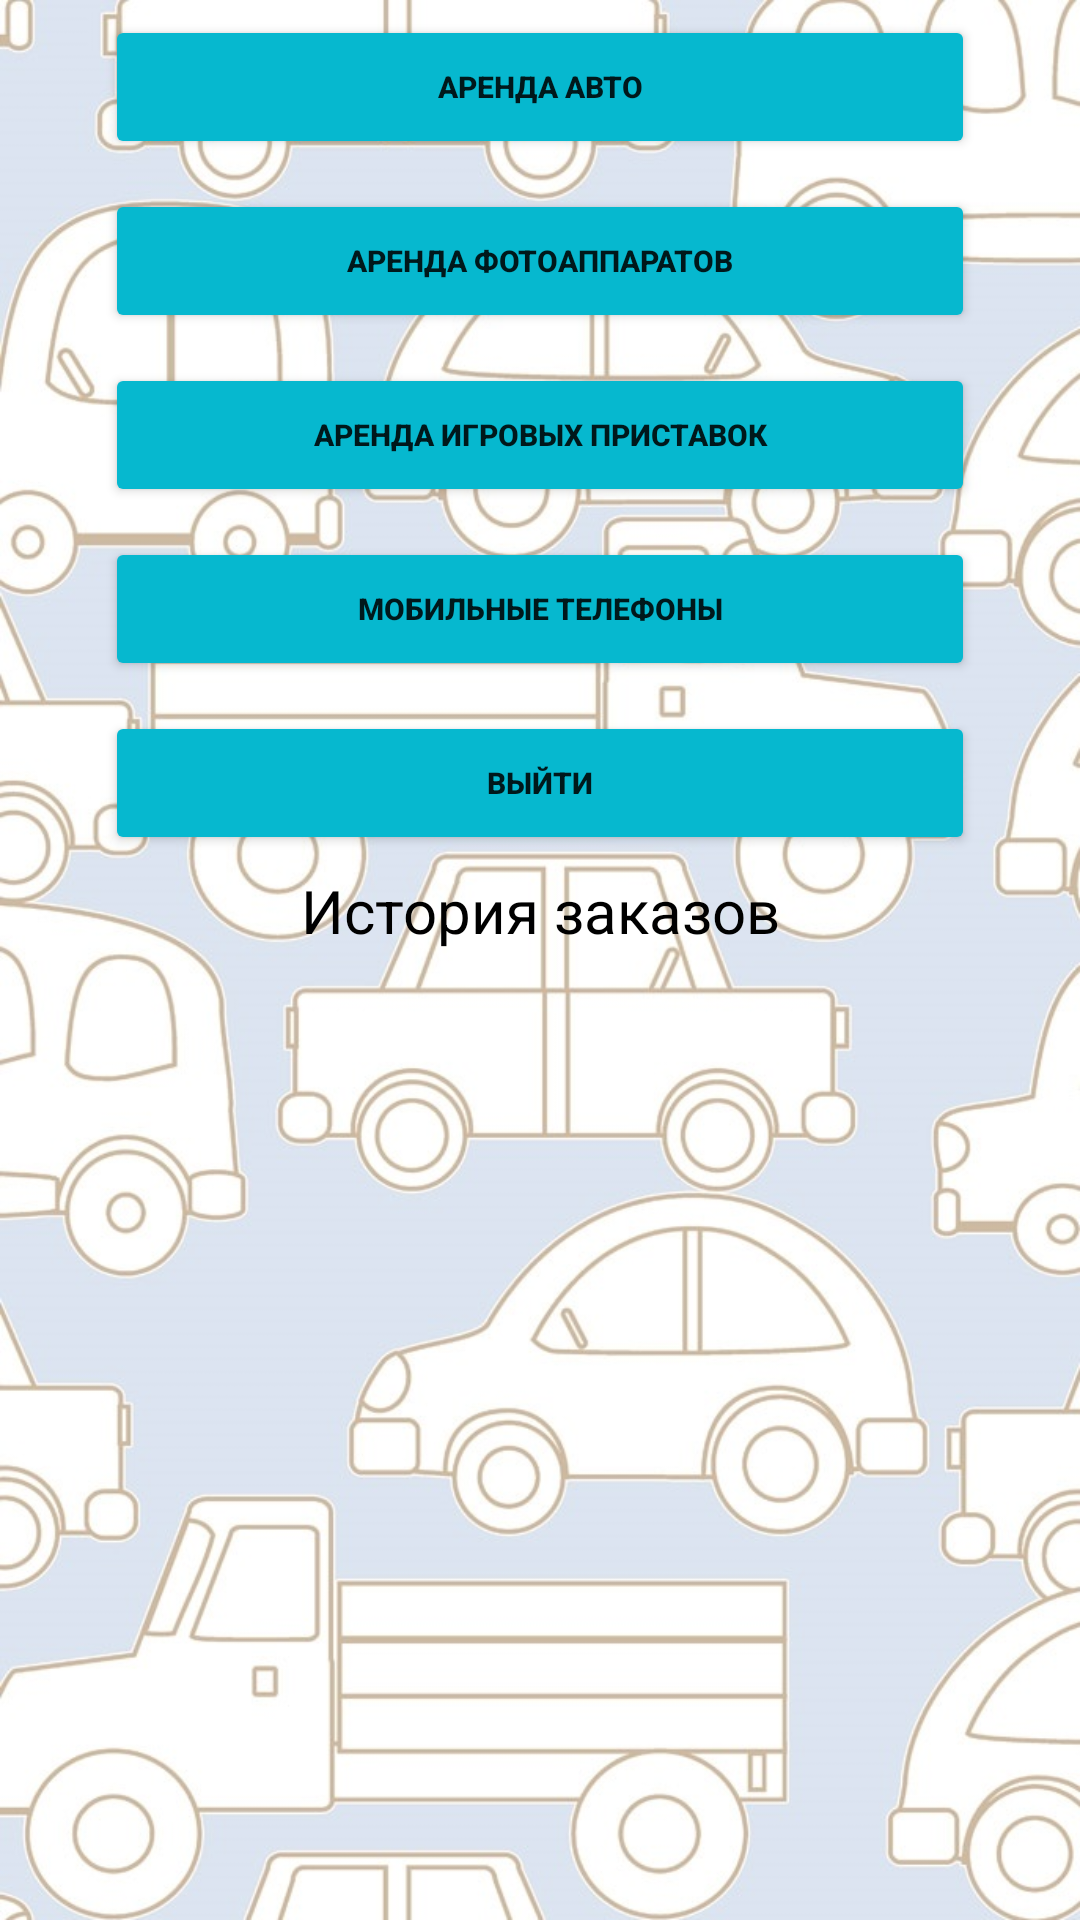

The Android layout XML behind this screen, and the referenced resources:
<!-- AndroidManifest.xml: application theme Theme.RentCars -->
<!-- res/layout/activity_cabinet.xml -->
<?xml version="1.0" encoding="utf-8"?>
<RelativeLayout
    xmlns:android="http://schemas.android.com/apk/res/android"
    xmlns:app="http://schemas.android.com/apk/res-auto"
    xmlns:tools="http://schemas.android.com/tools"
    android:layout_width="match_parent"
    android:layout_height="match_parent"
    android:background="@drawable/fon_cars"
    tools:context=".Cabinet">

    <LinearLayout
        android:layout_width="match_parent"
        android:layout_height="match_parent"
        android:paddingRight="30dp"
        android:paddingLeft="30dp"
        android:layout_weight="2"
        android:orientation="vertical">


        <Button
            android:id="@+id/carSearch"
            android:layout_width="match_parent"
            android:layout_height="wrap_content"
            android:layout_marginBottom="20dp"
            android:backgroundTint="@color/button"
            android:elevation="3dp"
            android:onClick="search"
            android:padding="5dp"
            android:layout_margin="5dp"

            android:text="Аренда авто"
            android:textSize="10sp"
            android:textStyle="bold" />

        <Button
            android:id="@+id/photoRent"
            android:layout_width="match_parent"
            android:layout_height="wrap_content"
            android:layout_marginBottom="20dp"
            android:backgroundTint="@color/button"
            android:elevation="3dp"
            android:onClick="photoRent"
            android:padding="5dp"
            android:layout_margin="5dp"
            android:text="Аренда фотоаппаратов"
            android:textSize="10sp"
            android:textStyle="bold" />
        <Button
            android:id="@+id/psRent"
            android:layout_width="match_parent"
            android:layout_height="wrap_content"
            android:layout_marginBottom="20dp"
            android:backgroundTint="@color/button"
            android:elevation="3dp"
            android:onClick="psRent"
            android:padding="5dp"
            android:layout_margin="5dp"
            android:text="Аренда игровых приставок"
            android:textSize="10sp"
            android:textStyle="bold" />
        <Button
            android:id="@+id/btnMobile"
            android:layout_width="match_parent"
            android:layout_height="wrap_content"
            android:layout_marginBottom="20dp"
            android:backgroundTint="@color/button"
            android:elevation="3dp"
            android:onClick="btnMobile"
            android:padding="5dp"
            android:layout_margin="5dp"
            android:text="Мобильные телефоны"
            android:textSize="10sp"
            android:textStyle="bold" />
        <Button
            android:id="@+id/btnExit"
            android:layout_width="match_parent"
            android:layout_height="wrap_content"
            android:layout_marginBottom="20dp"
            android:backgroundTint="@color/button"
            android:elevation="3dp"
            android:onClick="btnExit"
            android:padding="5dp"
            android:layout_margin="5dp"
            android:text="Выйти"
            android:textSize="10sp"
            android:textStyle="bold" />
        <TextView
            android:id="@+id/textView"
            android:layout_width="match_parent"
            android:layout_height="wrap_content"
            android:gravity="center"
            android:text="История заказов"
            android:textColor="@color/black"
            android:textSize="20sp" />
        <ListView
            android:id="@+id/listView"
            android:layout_width="match_parent"
            android:layout_height="match_parent"
            tools:layout_editor_absoluteX="0dp"
            tools:layout_editor_absoluteY="0dp"
            android:elevation="2dp">

        </ListView>
    </LinearLayout>
</RelativeLayout>
<!-- resources referenced by this layout -->
<resources>
  <color name="black">#FF000000</color>
  <color name="button">#06B8CF</color>
  <!-- drawable fon_cars: jpg bitmap (drawable, 151604 bytes) -->
  <style name="Theme.RentCars" parent="Theme.MaterialComponents.DayNight.NoActionBar">
          
          <item name="colorPrimary">@color/purple_500</item>
          <item name="colorPrimaryVariant">@color/purple_700</item>
          <item name="colorOnPrimary">@color/white</item>
          
          <item name="colorSecondary">@color/teal_200</item>
          <item name="colorSecondaryVariant">@color/teal_700</item>
          <item name="colorOnSecondary">@color/black</item>
          
          <item name="android:statusBarColor" tools:targetApi="l">?attr/colorPrimaryVariant</item>
          
      </style>
  <color name="purple_500">#FF6200EE</color>
  <color name="purple_700">#FF3700B3</color>
  <color name="white">#FFFFFFFF</color>
  <color name="teal_200">#FF03DAC5</color>
  <color name="teal_700">#FF018786</color>
</resources>
